Photos from the image-classification dataset "skeletal_output" in the GitHub repository Eva13-sys/smart_mirror. Its 5 classes are: downward dog pose, goddess pose, plank pose, tree pose, warrior 2 pose.

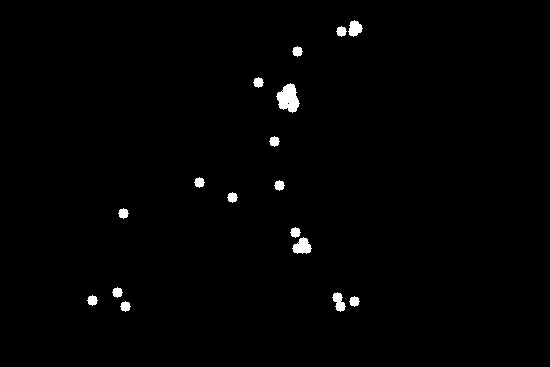
Label: warrior 2 pose

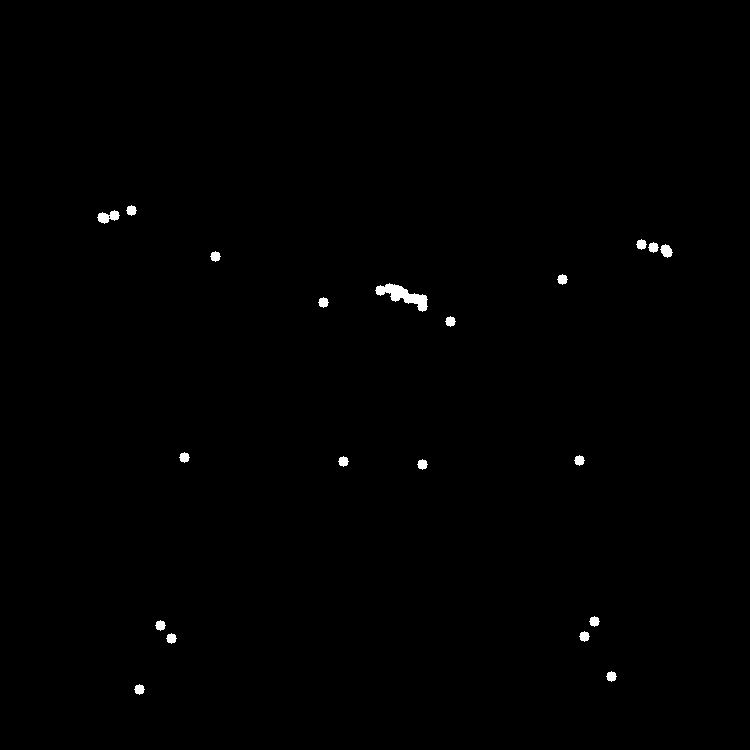
Label: goddess pose

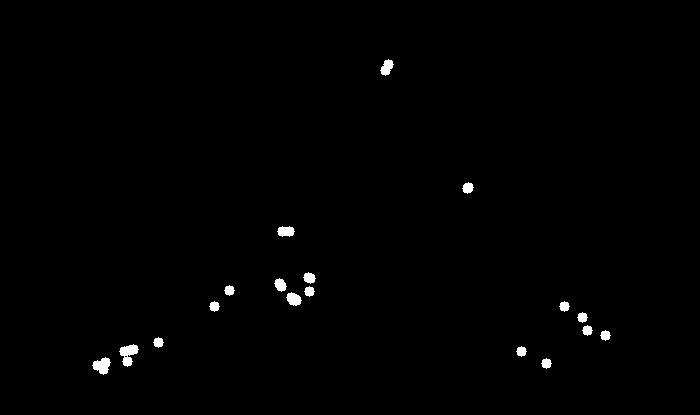
Label: downward dog pose

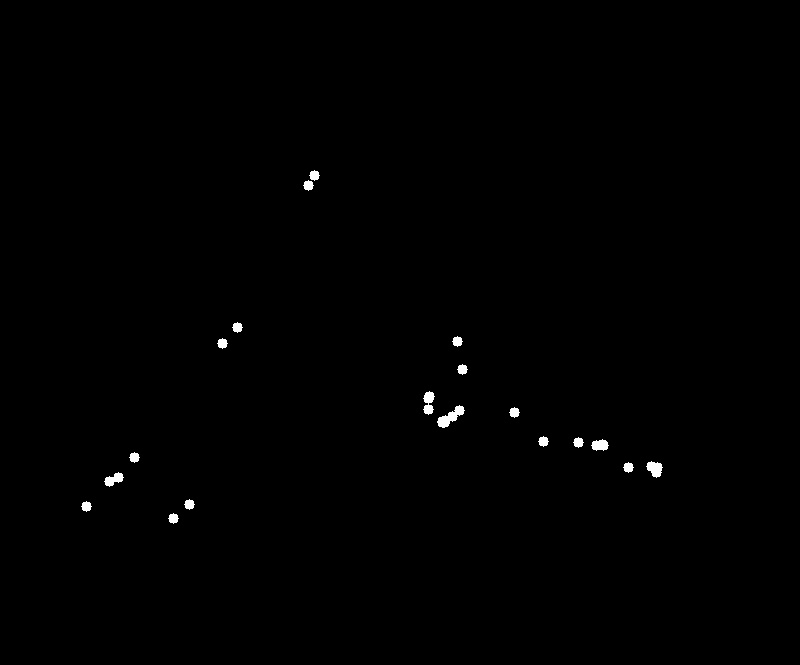
Label: downward dog pose

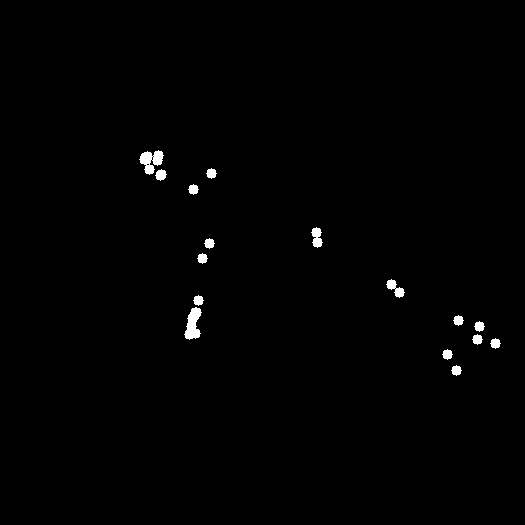
Label: plank pose

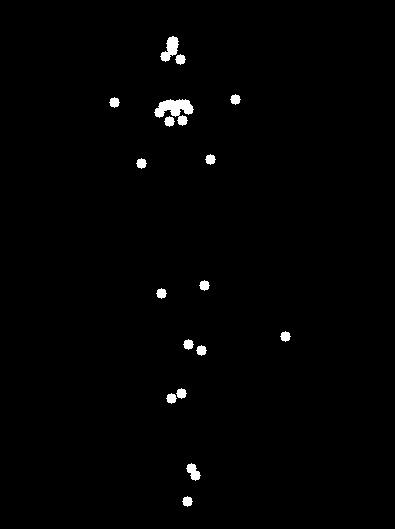
Label: tree pose
